2-way image classification set "cleandone_cls_dataset" from GitHub (JasonL1238/ZenblenImageTesting); label vocabulary: clean, dirty.

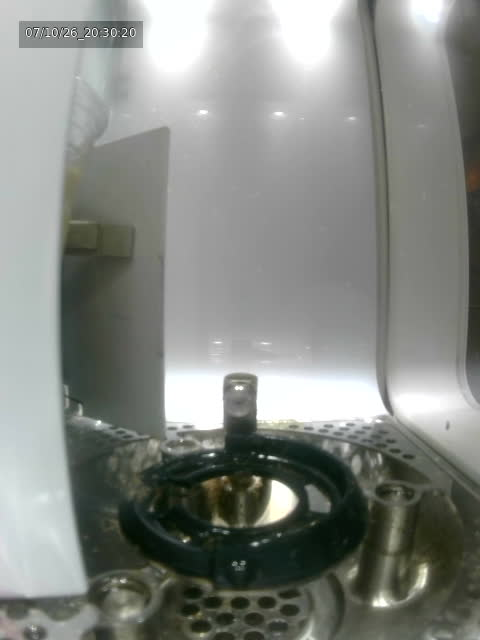
Label: clean

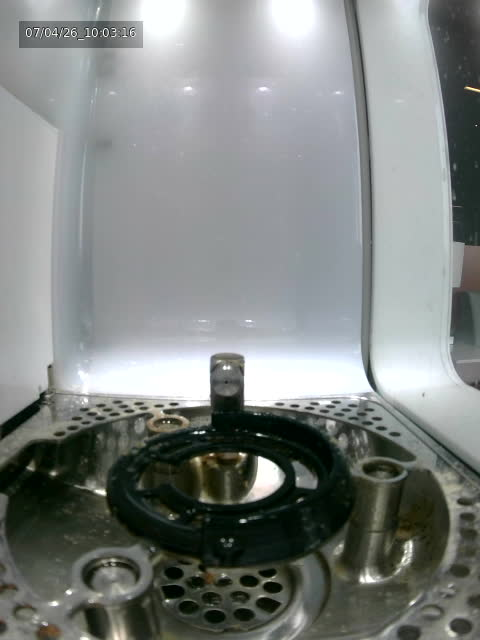
Label: clean

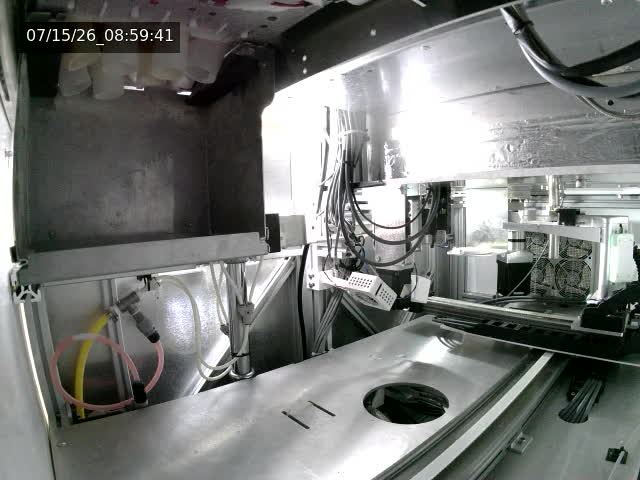
Label: clean

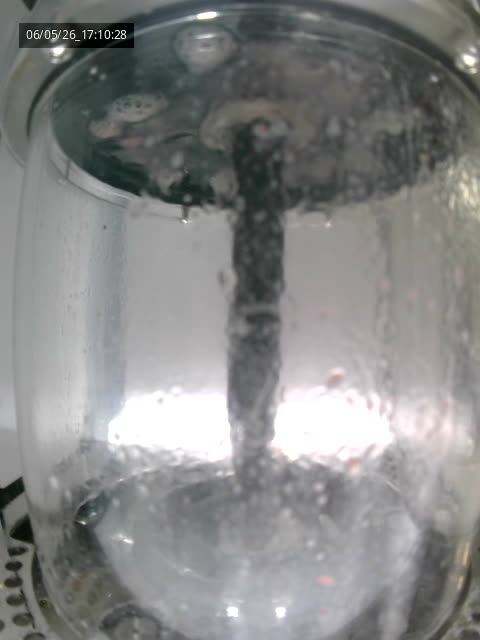
Label: dirty

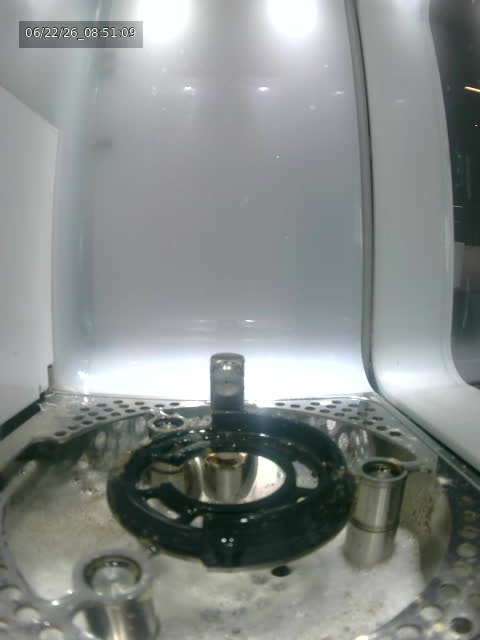
Label: dirty

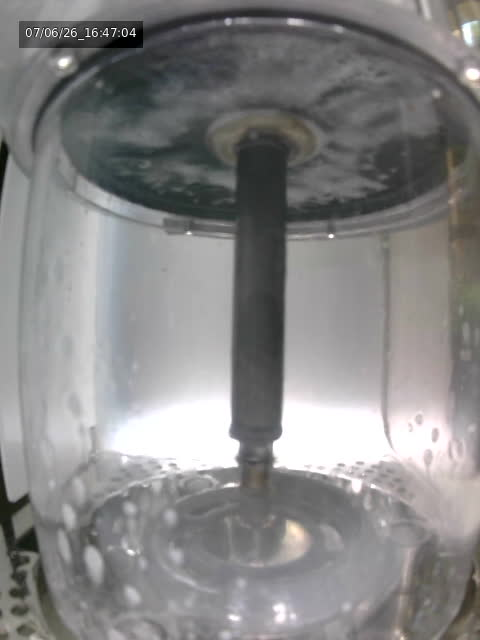
Label: clean
